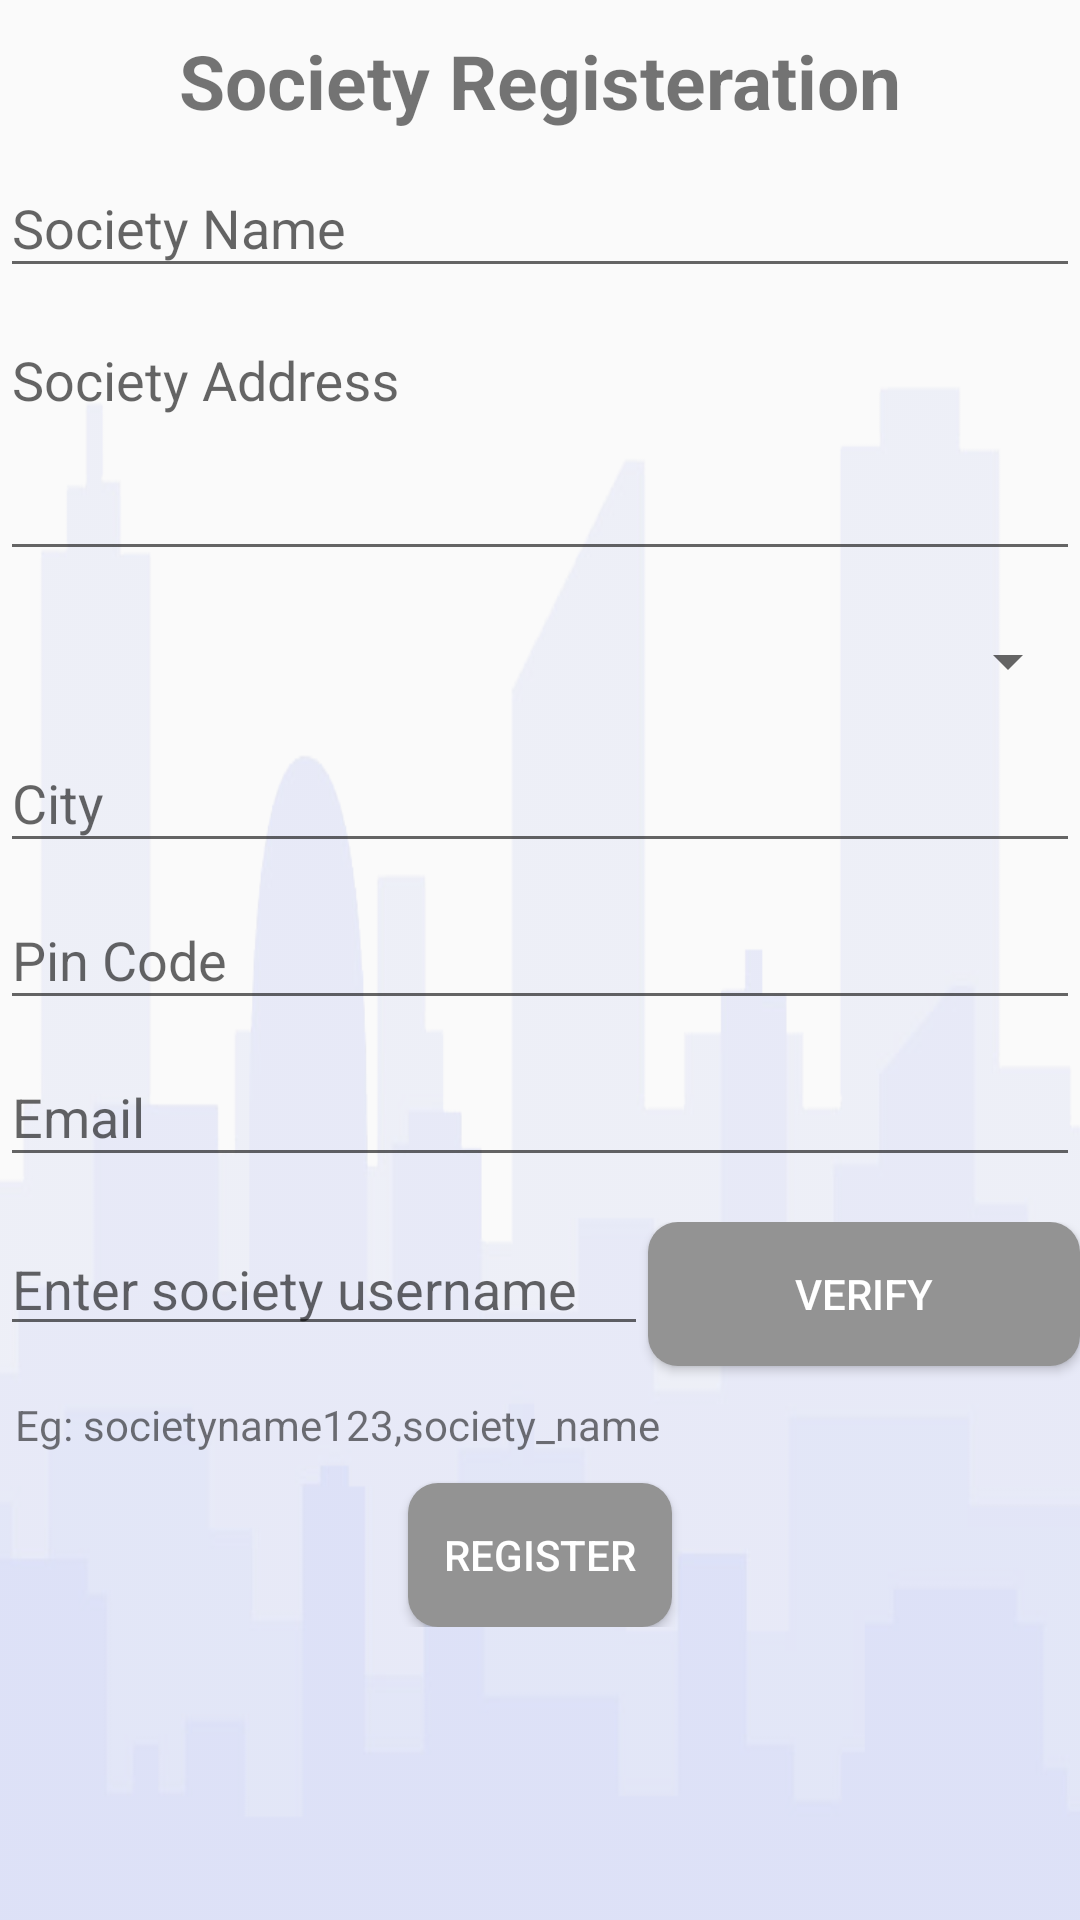

This screen was rendered from an Android layout file. Write that file and the resources it references.
<!-- AndroidManifest.xml: application theme AppTheme -->
<!-- res/layout/activity_society_reg.xml -->
<?xml version="1.0" encoding="utf-8"?>
<LinearLayout xmlns:android="http://schemas.android.com/apk/res/android"
        xmlns:app="http://schemas.android.com/apk/res-auto"
        xmlns:tools="http://schemas.android.com/tools"
        android:layout_width="match_parent"
        android:layout_height="match_parent"
    android:background="@drawable/img"
    android:layout_margin="10dp"
        android:orientation="vertical"
        tools:context=".MainActivity">

        <ScrollView
            android:layout_width="match_parent"
            android:layout_height="match_parent"
            android:scrollbars="none">

            <LinearLayout
                android:layout_width="match_parent"
                android:layout_height="match_parent"
                android:orientation="vertical">

                <TextView
                    android:layout_width="wrap_content"
                    android:layout_height="wrap_content"
                    android:layout_gravity="center_horizontal"
                    android:layout_marginTop="10dp"
                    android:textStyle="bold"
                    android:text="Society Registeration"
                    android:textSize="25dp" />

                <LinearLayout
                    android:layout_width="match_parent"
                    android:layout_height="wrap_content"
                    android:orientation="vertical">


                    <android.support.design.widget.TextInputLayout
                        android:layout_width="match_parent"
                        android:layout_height="match_parent">

                        <android.support.design.widget.TextInputEditText
                            android:id="@+id/soc_name"
                            android:layout_width="match_parent"
                            android:layout_height="wrap_content"
                            android:hint="Society Name"
                            android:inputType="text" />

                    </android.support.design.widget.TextInputLayout>

                </LinearLayout>

                <LinearLayout
                    android:layout_width="match_parent"
                    android:layout_height="wrap_content"
                    android:orientation="vertical">


                    <android.support.design.widget.TextInputLayout
                        android:layout_width="match_parent"
                        android:layout_height="match_parent">

                        <android.support.design.widget.TextInputEditText
                            android:id="@+id/soc_address"
                            android:layout_width="match_parent"
                            android:layout_height="wrap_content"
                            android:gravity="top"
                            android:hint="Society Address"
                            android:inputType="textMultiLine"
                            android:lines="3"
                            android:maxLines="3" />

                    </android.support.design.widget.TextInputLayout>

                </LinearLayout>


                <LinearLayout
                    android:layout_width="match_parent"
                    android:layout_height="wrap_content"
                    android:orientation="vertical">




                    <Spinner
                        android:id="@+id/soc_state"
                        style="@style/spinnerStyle"
                        android:layout_marginTop="15dp"
                        android:layout_width="match_parent"
                        android:layout_height="30dp">

                    </Spinner>





                </LinearLayout>

                <LinearLayout
                    android:layout_width="match_parent"
                    android:layout_height="wrap_content"
                    android:orientation="vertical">


                    <android.support.design.widget.TextInputLayout
                        android:layout_width="match_parent"
                        android:layout_height="match_parent">

                        <android.support.design.widget.TextInputEditText
                            android:id="@+id/soc_city"
                            android:layout_width="match_parent"
                            android:layout_height="wrap_content"
                            android:hint="City"
                            android:inputType="text" />

                    </android.support.design.widget.TextInputLayout>


                </LinearLayout>

                <LinearLayout
                    android:layout_width="match_parent"
                    android:layout_height="wrap_content"
                    android:orientation="vertical">


                    <android.support.design.widget.TextInputLayout
                        android:layout_width="match_parent"
                        android:layout_height="match_parent">

                        <android.support.design.widget.TextInputEditText
                            android:id="@+id/soc_pincode"
                            android:layout_width="match_parent"
                            android:layout_height="wrap_content"
                            android:hint="Pin Code"
                            android:inputType="number" />

                    </android.support.design.widget.TextInputLayout>


                </LinearLayout>

                <LinearLayout
                    android:layout_width="match_parent"
                    android:layout_height="wrap_content"
                    android:orientation="vertical">

                    <android.support.design.widget.TextInputLayout
                        android:layout_width="match_parent"
                        android:layout_height="match_parent">

                        <android.support.design.widget.TextInputEditText
                            android:id="@+id/soc_email"
                            android:layout_width="match_parent"
                            android:layout_height="wrap_content"
                            android:hint="Email"
                            android:inputType="textEmailAddress"
                            android:layout_marginBottom="15dp"/>
                    </android.support.design.widget.TextInputLayout>
                </LinearLayout>

                <LinearLayout
                    android:layout_width="match_parent"
                    android:layout_height="wrap_content"
                    android:orientation="vertical">


                    <android.support.design.widget.TextInputLayout
                        android:layout_width="match_parent"
                        android:layout_height="match_parent">
                        <LinearLayout
                            android:layout_width="match_parent"
                            android:layout_height="wrap_content"
                            android:weightSum="5"
                            android:orientation="horizontal">

                            <android.support.design.widget.TextInputEditText
                                android:id="@+id/soc_username"
                                android:layout_weight="3"
                                android:layout_width="0dp"
                                android:layout_height="wrap_content"
                                android:hint="Enter society username"
                                android:inputType="text" />

                            <Button
                                android:id="@+id/soc_verifybtn"
                                android:layout_width="0dp"
                                android:layout_height="wrap_content"
                                android:layout_weight="2"
                                android:background="@drawable/buttonshape"
                                android:layout_gravity="center_horizontal"
                                android:layout_marginTop="10dp"
                                android:textColor="#FFFFFF"
                                android:text="Verify"
                                />

                        </LinearLayout>



                    </android.support.design.widget.TextInputLayout>




                    <TextView
                        android:layout_width="wrap_content"
                        android:layout_height="wrap_content"
                        android:layout_marginLeft="5dp"
                        android:id="@+id/soc_eg"
                        android:text="Eg: societyname123,society_name" />





                </LinearLayout>





                <Button
                    android:id="@+id/soc_regbtn"
                    android:layout_width="wrap_content"
                    android:layout_height="wrap_content"
                    android:background="@drawable/buttonshape"
                    android:textColor="#FFFFFF"
                    android:layout_gravity="center_horizontal"
                    android:layout_marginTop="10dp"
                    android:text="Register"
                   />
            </LinearLayout>
        </ScrollView>
    </LinearLayout>
<!-- resources referenced by this layout -->
<resources>
  <!-- drawable buttonshape (drawable) -->
  <?xml version="1.0" encoding="utf-8"?>
  <shape xmlns:android="http://schemas.android.com/apk/res/android" android:shape="rectangle" >
      <corners
          android:radius="10dp"
          />
      <solid
          android:color="#939393"
          />
  
  
  </shape>
  <!-- drawable img: png bitmap (drawable-hdpi, 52373 bytes) -->
  <style name="spinnerStyle" parent="@android:style/Widget.TextView.SpinnerItem">
          <item name="android:padding">5sp</item>
      </style>
  <style name="AppTheme" parent="Theme.AppCompat.Light.DarkActionBar">
          
          <item name="colorPrimary">@color/colorPrimary</item>
          <item name="colorPrimaryDark">@color/colorPrimaryDark</item>
          <item name="colorAccent">@color/colorAccent</item>
      </style>
  <color name="colorPrimary">#0EBFE9</color>
  <color name="colorPrimaryDark">#009ACD</color>
  <color name="colorAccent">#535F6B</color>
</resources>
